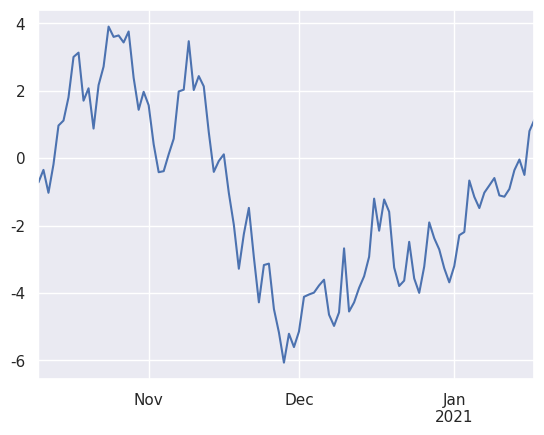

The script that saved this image: (Note: this script raises an exception after producing the figure.)
import numpy as np
import pandas as pd
import matplotlib.pyplot as plt
import seaborn as sns
sns.set()

# chart basic - one line
ts = pd.Series(np.random.randn(100),index=pd.date_range('2020-10-10',periods=100))
print(ts)

ts = ts.cumsum()
ts.plot()

# more lines in charts

df = pd.DataFrame(np.random.randn(100,3), index=pd.date_range('2020-10-10',periods=100),columns=list('abc'))
print(df)
df = df.cumsum()  #robi sume narastajaco, cummin -> pokazuje najmniejsza napotkana wartos, cummax -max napotkana

abs(df.iloc[6]).plot(kind = 'bar')  #wykres słupkowy
df.plot(kind = 'hist', bins = 40) #histogram lub df.plot.hist(bins = 40)